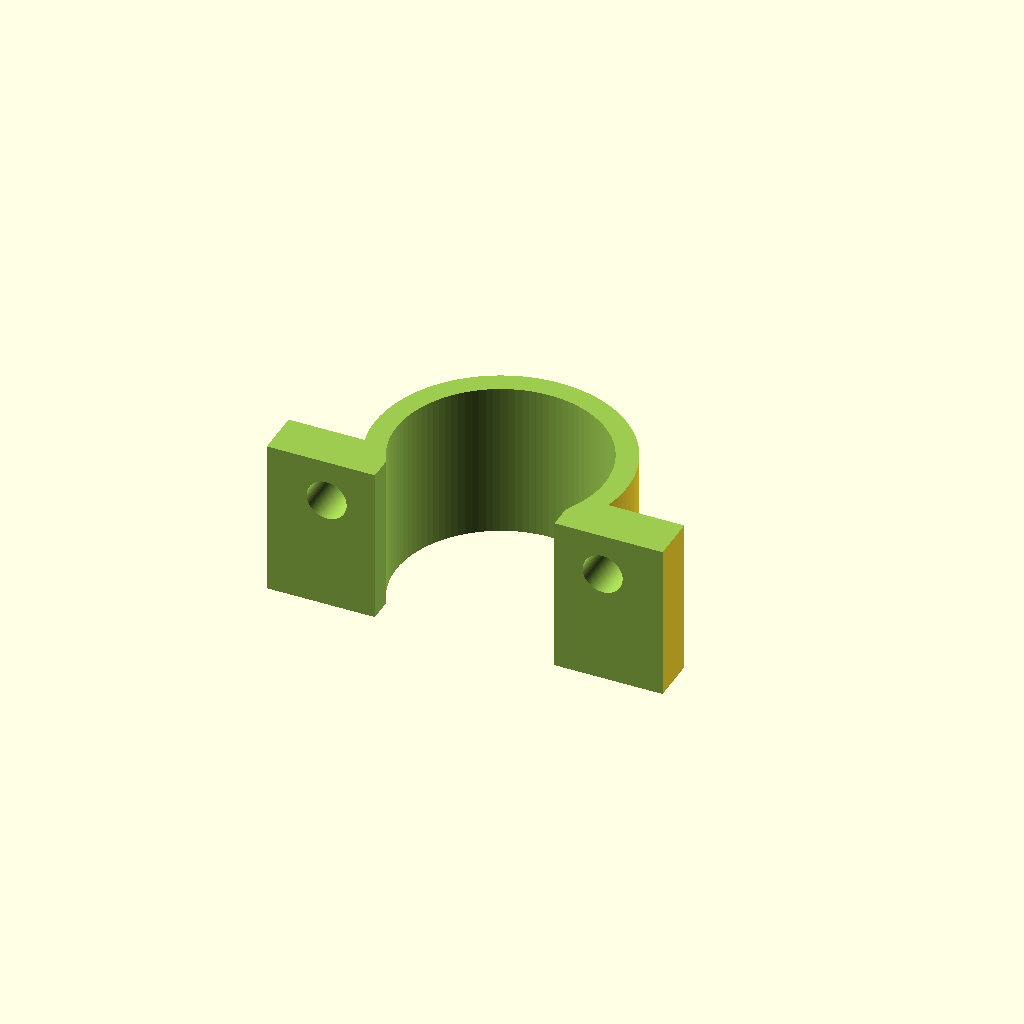
Cell 1: rendered with the file's own defaults.
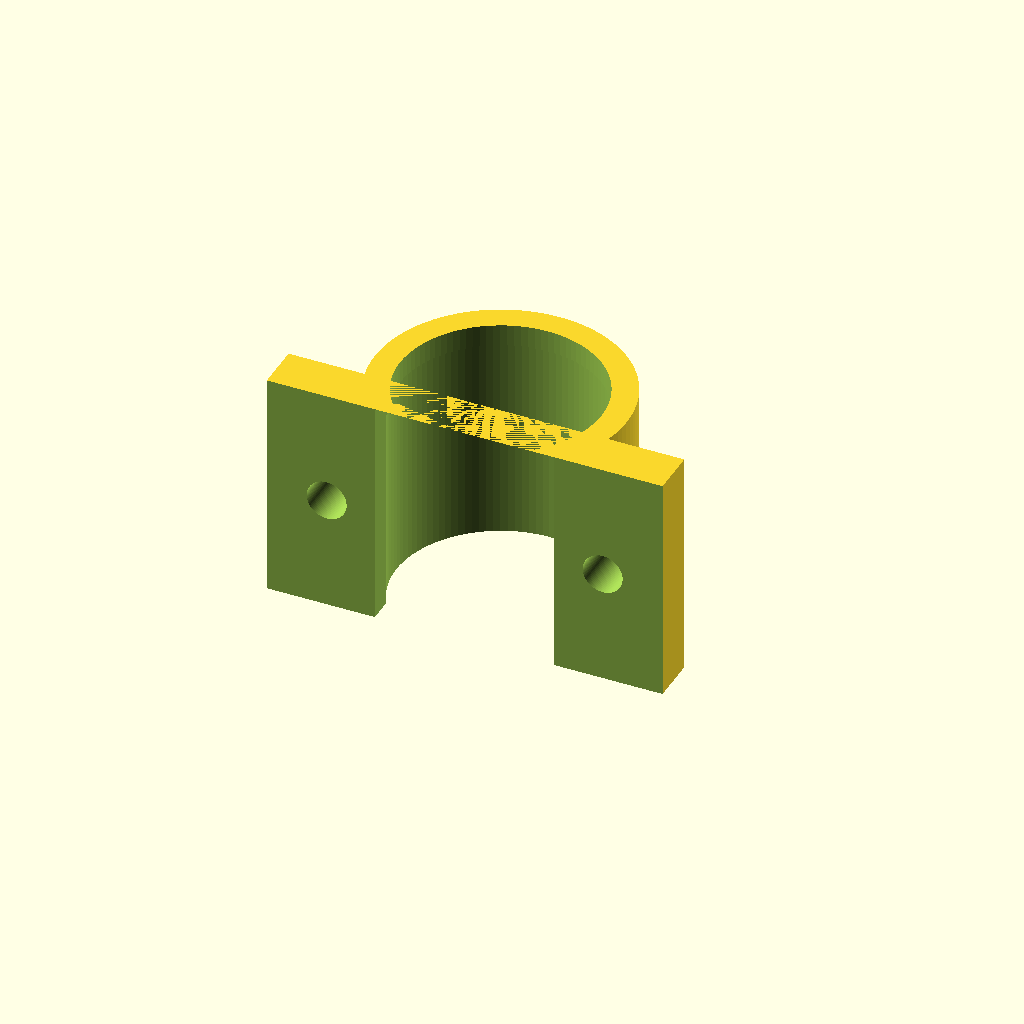
Cell 2: the same model with bearingType = "right".
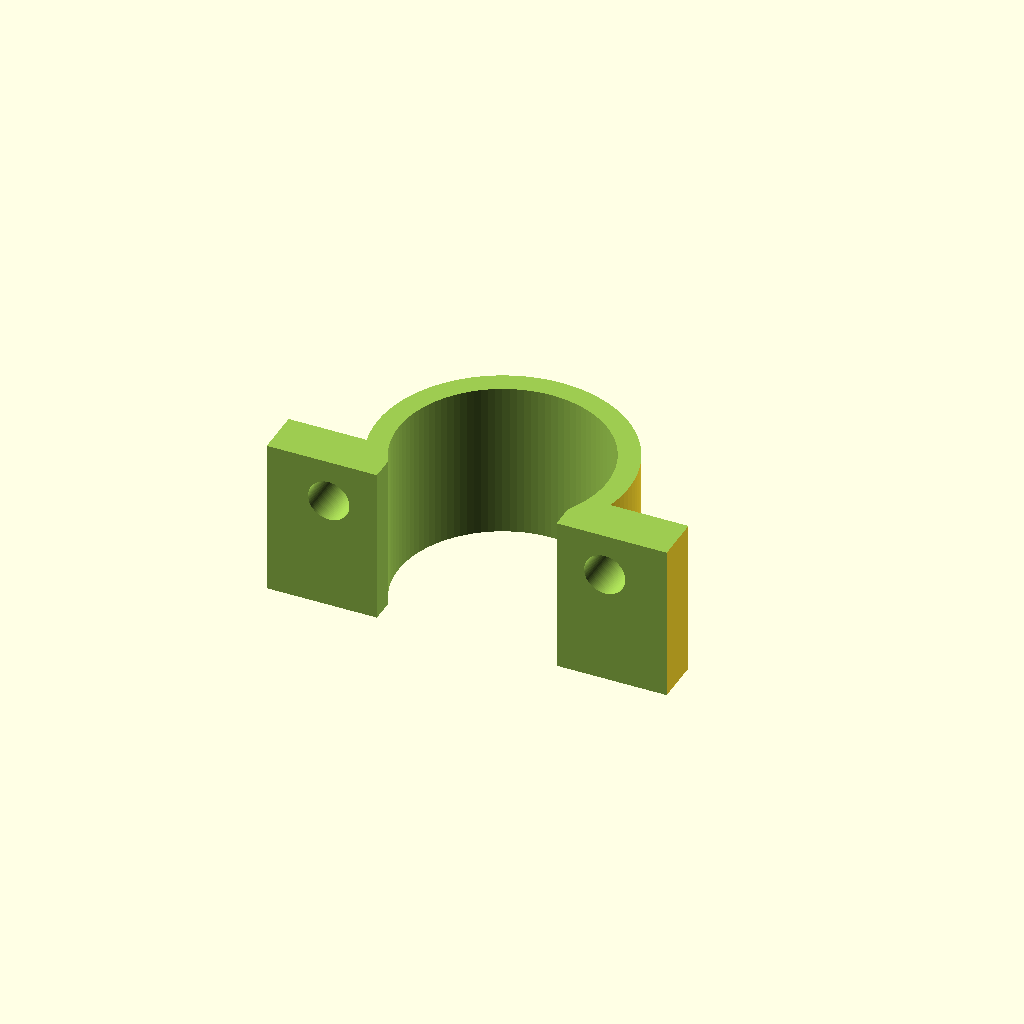
Cell 3 — screwDiameter set to 3, the other parameters unchanged.
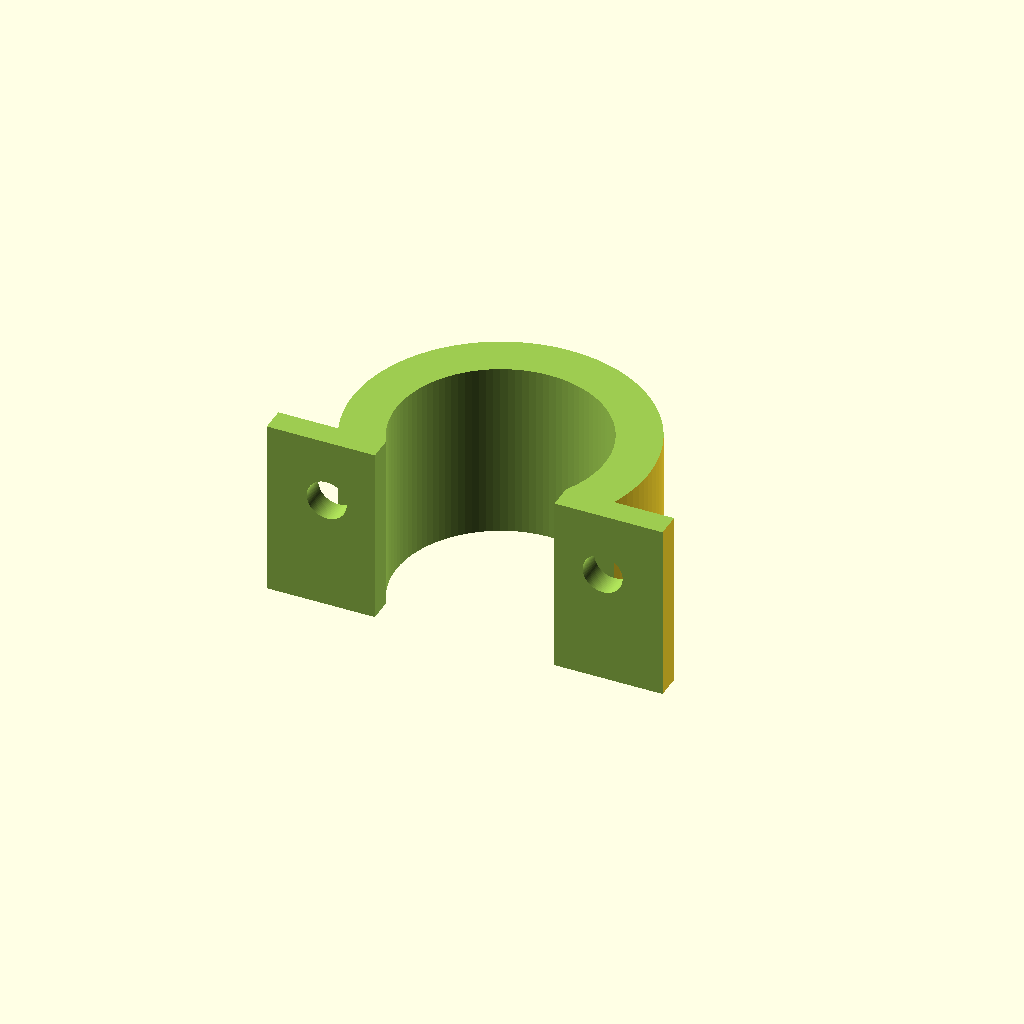
Cell 4 — nozzleWidth set to 0.8, the other parameters unchanged.
All cells are drawn from one camera (rotation 55°, 0°, 25°, orthographic, colour scheme Cornfield), so only the parameter changes between them.
OpenSCAD source file inputs/thingiverse/files/thing-1858581/files/Prusa-i3-MK2-Y-Chassis-Bearing-Straps.scad:
// model: Prusa i3 MK2 Y Chassis Bearing Straps
//        This replaces the zip ties that tend to stretch and can reduce accuracy over time.
// author: fiveangle@gmail.com
// date: 2016oct11
// ver: 1.0.0
//      1.0.1,Bushmills: improved rendering by eliminating faces resulting from OpenSCAD undecidedness whether
//                       to add or remove them, as many boundaries in difference() evaluated to identical planes. 
//                       I added variable "little" and used it to position and size primitives accordingly.
//                       Also removed a positioning bug, but refrained from attempting a much needed simplification.
// notes: Print 2x "left" and 1x "right". Use 6x M3x10mm button-head or socket-head screws to secure.
// history:
//     -1.0.0 - 2016oct11 - Released
//


$fn = 100;

bearingDiameter = 15.05; // [15.00:Tight - 15.00mm, 15.05:default - 15.05mm, 15.1:Loose - 15.10mm, 15.2:Lucy Goosey - 15.20mm]
bearingLength = 15.1; // [15.0:Tight - 15.00mm, 15.1:default (to ridge) - 15.05mm, 15.2:Loose - 15.20mm, 24.2:Full bearing length - 24.20mm]
bearingType = "left"; // [left:Left, right:right]
nozzleWidth = 0.4; // used to calculate strap thickness
shellsForStrap = 4; // adjust with nozzleWidth to get desired strap thickness
bearingRidgeDiameter = 14.6;
bearingRidgeWidth = 0.8;
mountLength = bearingLength + 2 * bearingRidgeWidth;
screwDiameter = 2.9; // [2.8:Tight - 2.8mm, 2.9:default - 2.9mm, 3.0:Loose 3.0mm]
mountHoleSeparation = 22.9 - (22.9 - 17.2) / 2;
strapThickness = shellsForStrap * nozzleWidth;
mountWidth = mountHoleSeparation + 3 * screwDiameter;
prusaYChassisThickness = 6.2; // Measurement of your Y Chassis thickness
prusaYChassisBearingSlotWidth = bearingDiameter - 2;
prusaYChassisbearingSinkage = 4.3; // Measure Y chassis to bearing distance using depth guage in bearing slot minus about 0.2 mm for pretension
mountTabThickness = (prusaYChassisThickness - prusaYChassisbearingSinkage) + 5;
mountDiameter = bearingDiameter + (2 * strapThickness);
mountHeight = mountDiameter;

little = 0.01;

// polyhole cylinder fitment method: http://hydraraptor.blogspot.com/2011/02/polyholes.html
module polyhole(d, h) {
    n = max(round(2 * d), 3);
    rotate([0, 0, 180])
        cylinder(h = h, r = (d / 2) / cos(180 / n));
}


module bearing() {
        difference() {
            // mount body
            union() {
                cube([mountWidth, mountLength, mountTabThickness]);

                translate([mountWidth / 2, +little/2, (bearingDiameter / 2) + strapThickness])
                    rotate([-90, 0, 0])
                        cylinder(r = (bearingDiameter / 2) + strapThickness, h = mountLength-little);

            }

            // bearing core
            union() {
                    translate([mountWidth / 2, 0, (bearingDiameter / 2) + strapThickness])
                        rotate([-90, 0, 0])
                            cylinder(r = ((bearingRidgeDiameter / 2)), h = mountLength);

                    translate([mountWidth / 2, (mountLength - bearingLength)+little/2, (bearingDiameter / 2) + strapThickness])
                        rotate([-90, 0, 0])
                            polyhole(bearingDiameter, bearingLength+little);

                }
                
            // prusa bearing sink
                translate([-little/2, -little/2, -little/2])
            cube([mountWidth + 10+little, mountLength+little, prusaYChassisThickness - prusaYChassisbearingSinkage + strapThickness+little]);

            if (bearingType == "left")
                translate([-little/2, -little/2, -little/2])
                cube([mountWidth+little, mountLength - (mountLength / 2 + screwDiameter / 2 + strapThickness)+little, bearingDiameter + 2 * strapThickness+little]);

            translate([mountWidth / 2 - prusaYChassisBearingSlotWidth / 2, little/2, 0])
                cube([prusaYChassisBearingSlotWidth, mountLength, (bearingDiameter + 2 * strapThickness) / 2]);



            translate([screwDiameter + screwDiameter / 2, mountLength / 2, -little/2])
                rotate([0, 0, 0])
                    cylinder(r = screwDiameter / 2, h = mountTabThickness+little);

            translate([mountWidth - screwDiameter - screwDiameter / 2, mountLength / 2, -little/2])
                rotate([0, 0, 0])
                    cylinder(r = screwDiameter / 2, h = mountTabThickness+little);
        }

    }


// doit
translate([0, -(prusaYChassisThickness - prusaYChassisbearingSinkage) - strapThickness, mountLength])
    rotate([-90, 0, 0])
        bearing();
Parameter table extracted from the source (name, type, default, range or options):
bearingDiameter: number, default 15.05, options 15, 15.05, 15.1, 15.2
bearingLength: number, default 15.1, options 15, 15.1, 15.2, 24.2
bearingType: string, default "left", options "left", "right"
nozzleWidth: number, default 0.4
shellsForStrap: number, default 4
bearingRidgeDiameter: number, default 14.6
bearingRidgeWidth: number, default 0.8
screwDiameter: number, default 2.9, options 2.8, 2.9, 3
prusaYChassisThickness: number, default 6.2
prusaYChassisbearingSinkage: number, default 4.3
little: number, default 0.01
